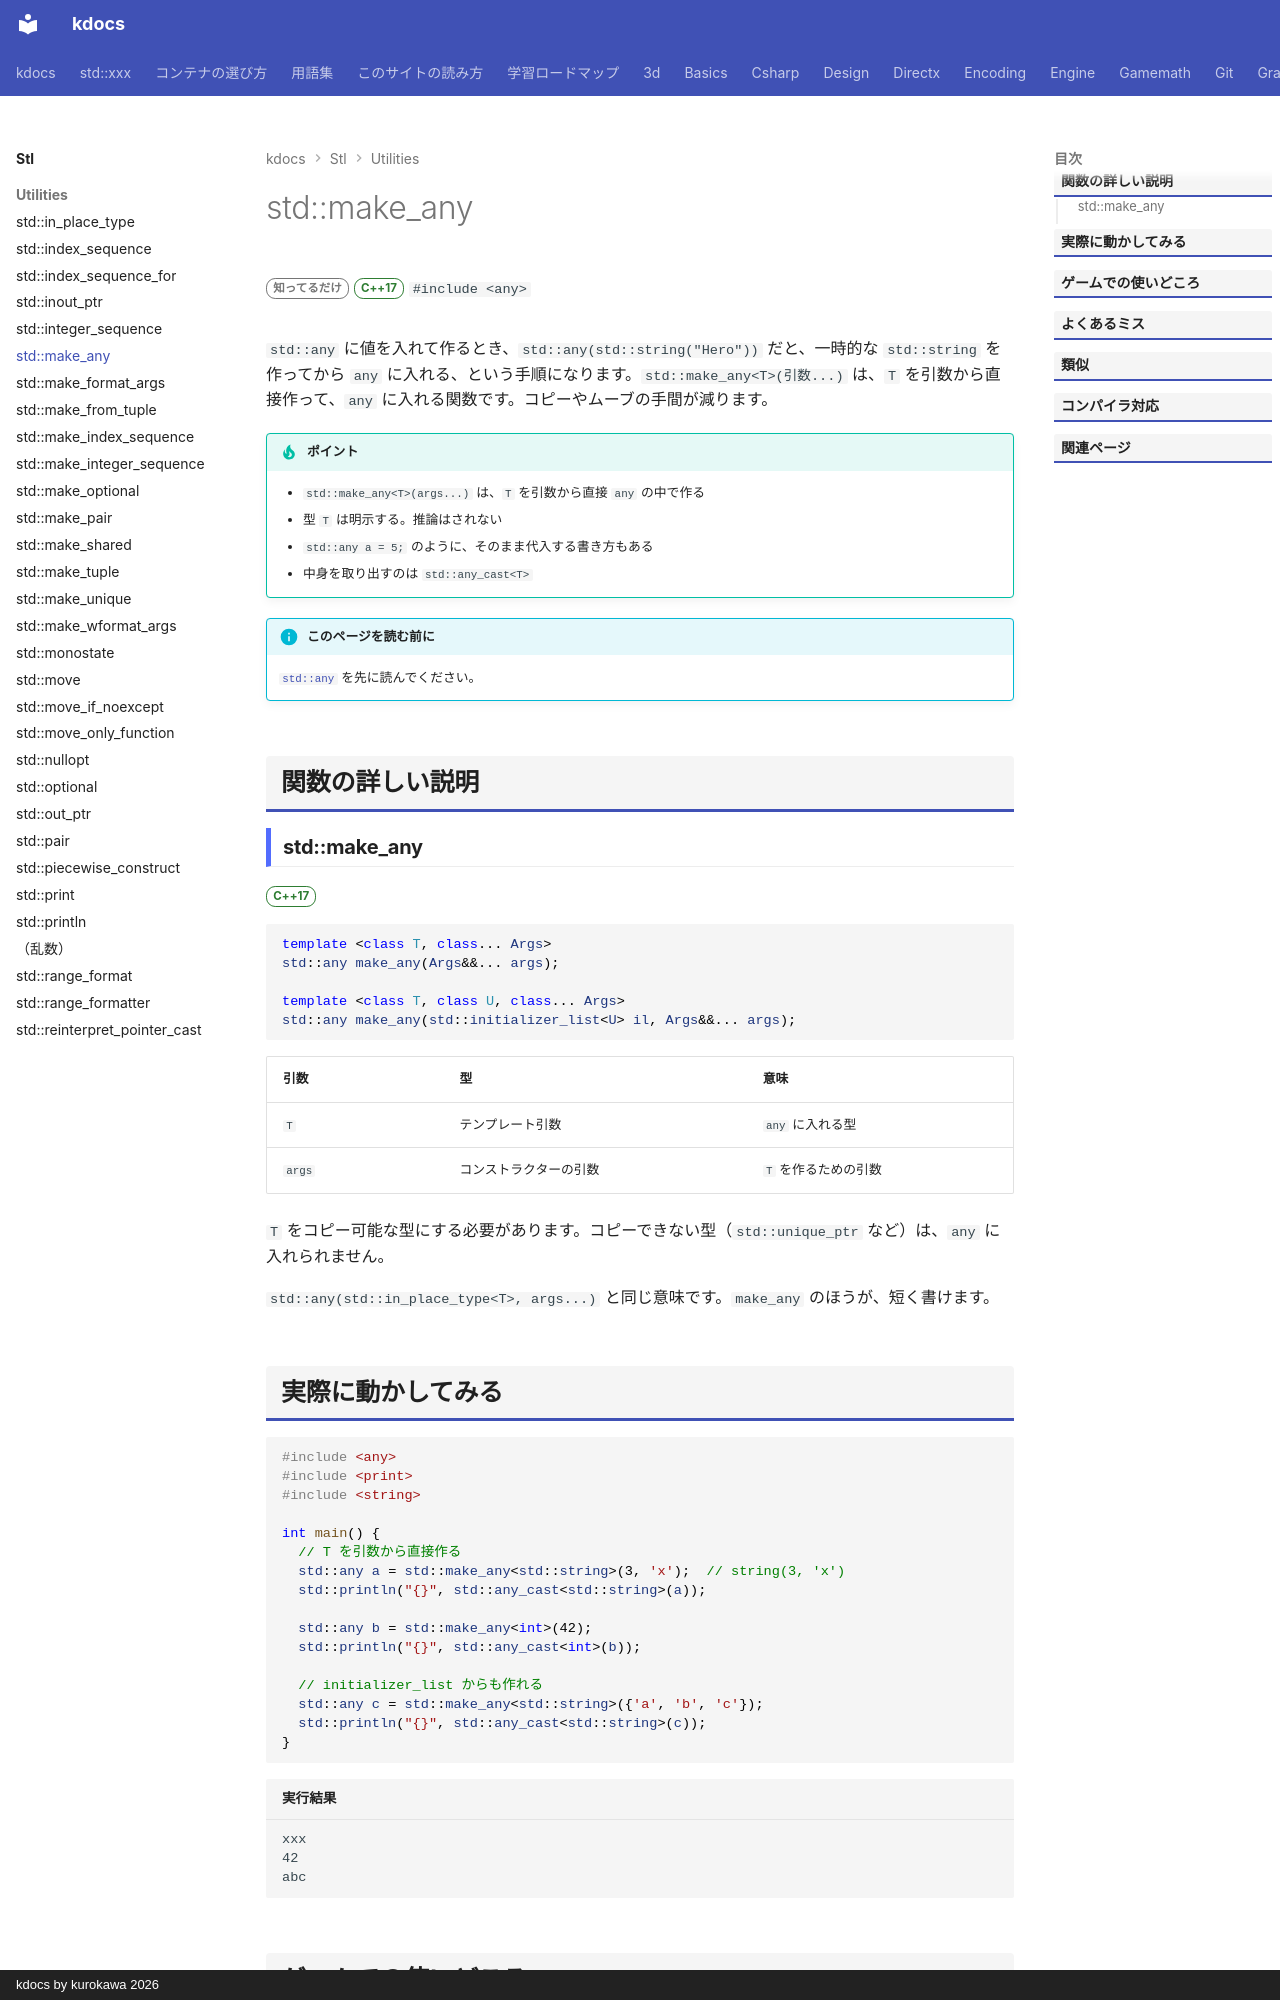

repository: qwzxdf/kdocs · page: stl/utilities/make_any/index.html · generator: mkdocs · copyright: kdocs by kurokawa 2026

---
title: std::make_any
summary: "値を作りながら any に入れる。"
order: 61
tags:
  - ユーティリティ
---

# std::make_any

<div class="page-badges" markdown>
<span class="rank rank-rare">知ってるだけ</span>
<span class="ver ver-17">C++17</span>
`#include <any>`
</div>

`std::any` に値を入れて作るとき、`std::any(std::string("Hero"))` だと、一時的な `std::string` を作ってから `any` に入れる、という手順になります。`std::make_any<T>(引数...)` は、`T` を引数から直接作って、`any` に入れる関数です。コピーやムーブの手間が減ります。

!!! tip "ポイント"
    - `std::make_any<T>(args...)` は、`T` を引数から直接 `any` の中で作る
    - 型 `T` は明示する。推論はされない
    - `std::any a = 5;` のように、そのまま代入する書き方もある
    - 中身を取り出すのは `std::any_cast<T>`

!!! info "このページを読む前に"
    [`std::any`](any.md) を先に読んでください。

## 関数の詳しい説明

### std::make_any {#make_any}

<span class="ver ver-17">C++17</span>

```cpp
template <class T, class... Args>
std::any make_any(Args&&... args);

template <class T, class U, class... Args>
std::any make_any(std::initializer_list<U> il, Args&&... args);
```

| 引数 | 型 | 意味 |
| --- | --- | --- |
| `T` | テンプレート引数 | `any` に入れる型 |
| `args` | コンストラクターの引数 | `T` を作るための引数 |

`T` をコピー可能な型にする必要があります。コピーできない型（`std::unique_ptr` など）は、`any` に入れられません。

`std::any(std::in_place_type<T>, args...)` と同じ意味です。`make_any` のほうが、短く書けます。
